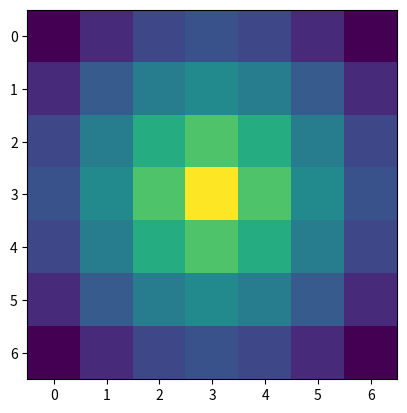

Python code for this plot:
import numpy as np
import matplotlib.pyplot as plt

def test(x,y,patch_size):
    x = int(x)
    y = int(y)
    position_map = np.zeros((patch_size,patch_size))
    for i in range(patch_size):
        for j in range(patch_size):
            d = np.sqrt((i-x)**2 + (j-y)**2)
            # if 1 * np.exp(-d/14) > 0.9:
            #     position_map[i][j] = 1
            position_map[i][j] = 1 * np.exp(-d/10)
    position_map = position_map
    plt.imshow(position_map)
    plt.show()
    print(position_map)
if __name__ == '__main__':
    test(3,3,7)